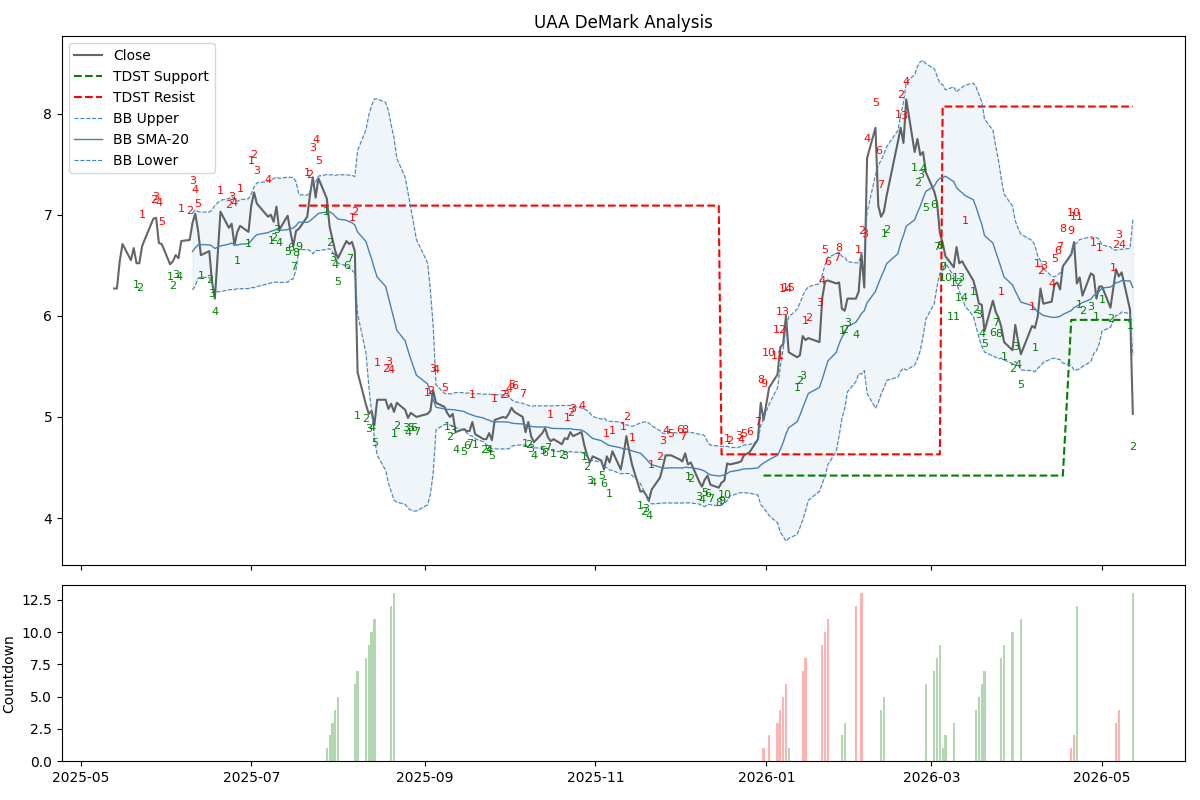

The data file committed next to this chart (first rows):
Date, Open, High, Low, Close, Volume, buy_setup_count, sell_setup_count, buy_perfect, sell_perfect, buy_intersection, sell_intersection, buy_countdown_count, sell_countdown_count, buy_countdown_recycled, sell_countdown_recycled, tdst_support, tdst_resistance, bb_middle, bb_upper, bb_lower, recommendation
2025-05-13 00:00:00-04:00, 6.44, 6.47, 6.06, 6.27, 23329200, 0, 0, False, False, False, False, 0, 0, False, False, , , , , , HOLD
2025-05-14 00:00:00-04:00, 6.24, 6.55, 6.01, 6.27, 35971000, 0, 0, False, False, False, False, 0, 0, False, False, , , , , , HOLD
2025-05-15 00:00:00-04:00, 6.24, 6.58, 6.23, 6.54, 15380400, 0, 0, False, False, False, False, 0, 0, False, False, , , , , , HOLD
2025-05-16 00:00:00-04:00, 6.54, 6.81, 6.53, 6.71, 15399200, 0, 0, False, False, False, False, 0, 0, False, False, , , , , , HOLD
2025-05-19 00:00:00-04:00, 6.58, 6.64, 6.44, 6.55, 11044100, 0, 0, False, False, False, False, 0, 0, False, False, , , , , , HOLD
2025-05-20 00:00:00-04:00, 6.58, 6.73, 6.54, 6.67, 11351000, 0, 0, False, False, False, False, 0, 0, False, False, , , , , , HOLD
2025-05-21 00:00:00-04:00, 6.49, 6.8, 6.41, 6.52, 13132400, 1, 0, False, False, False, False, 0, 0, False, False, , , , , , HOLD
2025-05-22 00:00:00-04:00, 6.45, 6.57, 6.38, 6.52, 11663400, 2, 0, False, False, False, False, 0, 0, False, False, , , , , , HOLD
2025-05-23 00:00:00-04:00, 6.27, 6.83, 6.26, 6.69, 24913800, 0, 1, False, False, False, False, 0, 0, False, False, , , , , , HOLD
2025-05-27 00:00:00-04:00, 6.86, 6.98, 6.7, 6.96, 15865300, 0, 2, False, False, False, False, 0, 0, False, False, , , , , , HOLD
2025-05-28 00:00:00-04:00, 6.94, 7.01, 6.9, 6.97, 12123700, 0, 3, False, False, False, False, 0, 0, False, False, , , , , , HOLD
2025-05-29 00:00:00-04:00, 6.94, 6.95, 6.65, 6.72, 11397600, 0, 4, False, False, False, False, 0, 0, False, False, , , , , , HOLD
2025-05-30 00:00:00-04:00, 6.63, 6.76, 6.57, 6.71, 9800700, 0, 5, False, False, False, False, 0, 0, False, False, , , , , , HOLD
2025-06-02 00:00:00-04:00, 6.68, 6.71, 6.49, 6.51, 7368500, 1, 0, False, False, False, False, 0, 0, False, False, , , , , , HOLD
2025-06-03 00:00:00-04:00, 6.49, 6.57, 6.4, 6.54, 8939000, 2, 0, False, False, False, False, 0, 0, False, False, , , , , , HOLD
2025-06-04 00:00:00-04:00, 6.55, 6.66, 6.51, 6.6, 7447100, 3, 0, False, False, False, False, 0, 0, False, False, , , , , , HOLD
2025-06-05 00:00:00-04:00, 6.59, 6.64, 6.49, 6.57, 6766300, 4, 0, False, False, False, False, 0, 0, False, False, , , , , , HOLD
2025-06-06 00:00:00-04:00, 6.56, 6.89, 6.56, 6.74, 7629500, 0, 1, False, False, False, False, 0, 0, False, False, , , , , , HOLD
2025-06-09 00:00:00-04:00, 6.83, 6.87, 6.62, 6.75, 6634100, 0, 2, False, False, False, False, 0, 0, False, False, , , , , , HOLD
2025-06-10 00:00:00-04:00, 6.83, 7.17, 6.81, 6.92, 10879700, 0, 3, False, False, False, False, 0, 0, False, False, , , 6.637, 7.016, 6.257, HOLD
2025-06-11 00:00:00-04:00, 7.0, 7.08, 6.88, 7.01, 7733800, 0, 4, False, False, False, False, 0, 0, False, False, , , 6.674, 7.047, 6.3, HOLD
2025-06-12 00:00:00-04:00, 6.92, 6.94, 6.79, 6.84, 7816700, 0, 5, False, False, False, False, 0, 0, False, False, , , 6.702, 7.03, 6.374, HOLD
2025-06-13 00:00:00-04:00, 6.69, 6.81, 6.5, 6.6, 8373200, 1, 0, False, False, False, False, 0, 0, False, False, , , 6.705, 7.028, 6.382, HOLD
2025-06-16 00:00:00-04:00, 6.68, 6.72, 6.46, 6.64, 13468700, 2, 0, False, False, False, False, 0, 0, False, False, , , 6.702, 7.026, 6.377, HOLD
2025-06-17 00:00:00-04:00, 6.57, 6.58, 6.32, 6.33, 11699300, 3, 0, False, False, False, False, 0, 0, False, False, , , 6.69, 7.05, 6.331, HOLD
2025-06-18 00:00:00-04:00, 6.33, 6.37, 6.15, 6.17, 7079500, 4, 0, False, False, False, False, 0, 0, False, False, , , 6.665, 7.094, 6.237, HOLD
2025-06-20 00:00:00-04:00, 6.23, 7.07, 6.23, 7.03, 20757600, 0, 1, False, False, False, False, 0, 0, False, False, , , 6.691, 7.143, 6.239, HOLD
2025-06-23 00:00:00-04:00, 6.93, 6.93, 6.67, 6.87, 13442500, 0, 2, False, False, False, False, 0, 0, False, False, , , 6.709, 7.159, 6.258, HOLD
2025-06-24 00:00:00-04:00, 6.96, 7.01, 6.76, 6.91, 9510500, 0, 3, False, False, False, False, 0, 0, False, False, , , 6.719, 7.179, 6.26, HOLD
2025-06-25 00:00:00-04:00, 6.95, 6.95, 6.66, 6.7, 6988400, 0, 4, False, False, False, False, 0, 0, False, False, , , 6.706, 7.152, 6.261, HOLD
2025-06-26 00:00:00-04:00, 6.68, 6.84, 6.65, 6.83, 7129400, 1, 0, False, False, False, False, 0, 0, False, False, , , 6.699, 7.132, 6.267, HOLD
2025-06-27 00:00:00-04:00, 6.94, 7.09, 6.81, 6.89, 10027600, 0, 1, False, False, False, False, 0, 0, False, False, , , 6.708, 7.149, 6.267, HOLD
2025-06-30 00:00:00-04:00, 6.92, 6.97, 6.82, 6.83, 7902800, 1, 0, False, False, False, False, 0, 0, False, False, , , 6.714, 7.158, 6.27, HOLD
2025-07-01 00:00:00-04:00, 6.82, 7.36, 6.8, 7.09, 11450700, 0, 1, False, False, False, False, 0, 0, False, False, , , 6.743, 7.206, 6.28, HOLD
2025-07-02 00:00:00-04:00, 7.09, 7.42, 7.02, 7.22, 11602300, 0, 2, False, False, False, False, 0, 0, False, False, , , 6.777, 7.276, 6.278, HOLD
2025-07-03 00:00:00-04:00, 7.2, 7.27, 7.06, 7.11, 5426500, 0, 3, False, False, False, False, 0, 0, False, False, , , 6.802, 7.315, 6.29, HOLD
2025-07-07 00:00:00-04:00, 7.04, 7.18, 6.92, 6.98, 8024300, 0, 4, False, False, False, False, 0, 0, False, False, , , 6.823, 7.329, 6.317, HOLD
2025-07-08 00:00:00-04:00, 6.98, 7.09, 6.85, 7.0, 9594100, 1, 0, False, False, False, False, 0, 0, False, False, , , 6.836, 7.347, 6.325, HOLD
2025-07-09 00:00:00-04:00, 7.02, 7.08, 6.88, 6.93, 8585700, 2, 0, False, False, False, False, 0, 0, False, False, , , 6.845, 7.356, 6.334, HOLD
2025-07-10 00:00:00-04:00, 6.99, 7.34, 6.96, 7.08, 23278600, 3, 0, False, False, False, False, 0, 0, False, False, , , 6.853, 7.374, 6.332, HOLD
2025-07-11 00:00:00-04:00, 7.0, 7.06, 6.83, 6.85, 15490600, 4, 0, False, False, False, False, 0, 0, False, False, , , 6.845, 7.36, 6.33, HOLD
2025-07-14 00:00:00-04:00, 6.8, 7.03, 6.74, 6.99, 9632200, 5, 0, False, False, False, False, 0, 0, False, False, , , 6.852, 7.372, 6.333, HOLD
2025-07-15 00:00:00-04:00, 7.0, 7.1, 6.78, 6.83, 8845700, 6, 0, False, False, False, False, 0, 0, False, False, , , 6.864, 7.37, 6.358, HOLD
2025-07-16 00:00:00-04:00, 6.88, 6.89, 6.59, 6.69, 8354300, 7, 0, False, False, False, False, 0, 0, False, False, , , 6.866, 7.368, 6.365, HOLD
2025-07-17 00:00:00-04:00, 6.76, 6.87, 6.73, 6.84, 6967500, 8, 0, False, False, True, False, 0, 0, False, False, , , 6.892, 7.326, 6.458, HOLD
2025-07-18 00:00:00-04:00, 6.9, 6.97, 6.79, 6.86, 5781800, 9, 0, False, False, True, False, 0, 0, False, False, , 7.09, 6.926, 7.198, 6.655, BUY (Setup Complete)
2025-07-21 00:00:00-04:00, 7.0, 7.25, 6.95, 6.98, 10111500, 0, 1, False, False, False, False, 0, 0, False, False, , 7.09, 6.924, 7.193, 6.655, HOLD
2025-07-22 00:00:00-04:00, 7.03, 7.23, 7.01, 7.2, 8686700, 0, 2, False, False, False, False, 0, 0, False, False, , 7.09, 6.94, 7.235, 6.646, BUY (Resistance Break)
2025-07-23 00:00:00-04:00, 7.3, 7.49, 7.26, 7.37, 7538900, 0, 3, False, False, False, False, 0, 0, False, False, , 7.09, 6.963, 7.314, 6.613, HOLD
2025-07-24 00:00:00-04:00, 7.28, 7.57, 7.17, 7.17, 15471200, 0, 4, False, False, False, False, 0, 0, False, False, , 7.09, 6.987, 7.326, 6.648, HOLD
2025-07-25 00:00:00-04:00, 7.21, 7.36, 7.04, 7.36, 10206500, 0, 5, False, False, False, False, 0, 0, False, False, , 7.09, 7.013, 7.382, 6.645, HOLD
2025-07-28 00:00:00-04:00, 7.47, 7.47, 7.13, 7.16, 9198000, 1, 0, False, False, False, False, 1, 0, False, False, , 7.09, 7.027, 7.397, 6.657, HOLD
2025-07-29 00:00:00-04:00, 7.14, 7.16, 6.83, 6.88, 8462600, 2, 0, False, False, False, False, 2, 0, False, False, , 7.09, 7.029, 7.394, 6.665, HOLD
2025-07-30 00:00:00-04:00, 6.92, 6.96, 6.68, 6.76, 6216400, 3, 0, False, False, False, False, 3, 0, False, False, , 7.09, 7.013, 7.396, 6.63, HOLD
2025-07-31 00:00:00-04:00, 6.7, 6.8, 6.61, 6.64, 8125000, 4, 0, False, False, False, False, 4, 0, False, False, , 7.09, 6.984, 7.388, 6.58, HOLD
2025-08-01 00:00:00-04:00, 6.53, 6.58, 6.44, 6.57, 8419200, 5, 0, False, False, False, False, 5, 0, False, False, , 7.09, 6.957, 7.396, 6.518, HOLD
2025-08-04 00:00:00-04:00, 6.64, 6.83, 6.6, 6.74, 6714100, 6, 0, False, False, False, False, 0, 0, False, False, , 7.09, 6.945, 7.394, 6.496, HOLD
2025-08-05 00:00:00-04:00, 6.76, 6.83, 6.67, 6.71, 6449500, 7, 0, False, False, False, False, 0, 0, False, False, , 7.09, 6.93, 7.391, 6.47, HOLD
2025-08-06 00:00:00-04:00, 6.72, 6.8, 6.68, 6.73, 4269200, 0, 1, False, False, False, False, 0, 0, False, False, , 7.09, 6.92, 7.39, 6.451, HOLD
2025-08-07 00:00:00-04:00, 6.84, 6.86, 6.59, 6.64, 12564700, 0, 2, False, False, False, False, 6, 0, False, False, , 7.09, 6.898, 7.377, 6.42, HOLD
... 191 more rows
